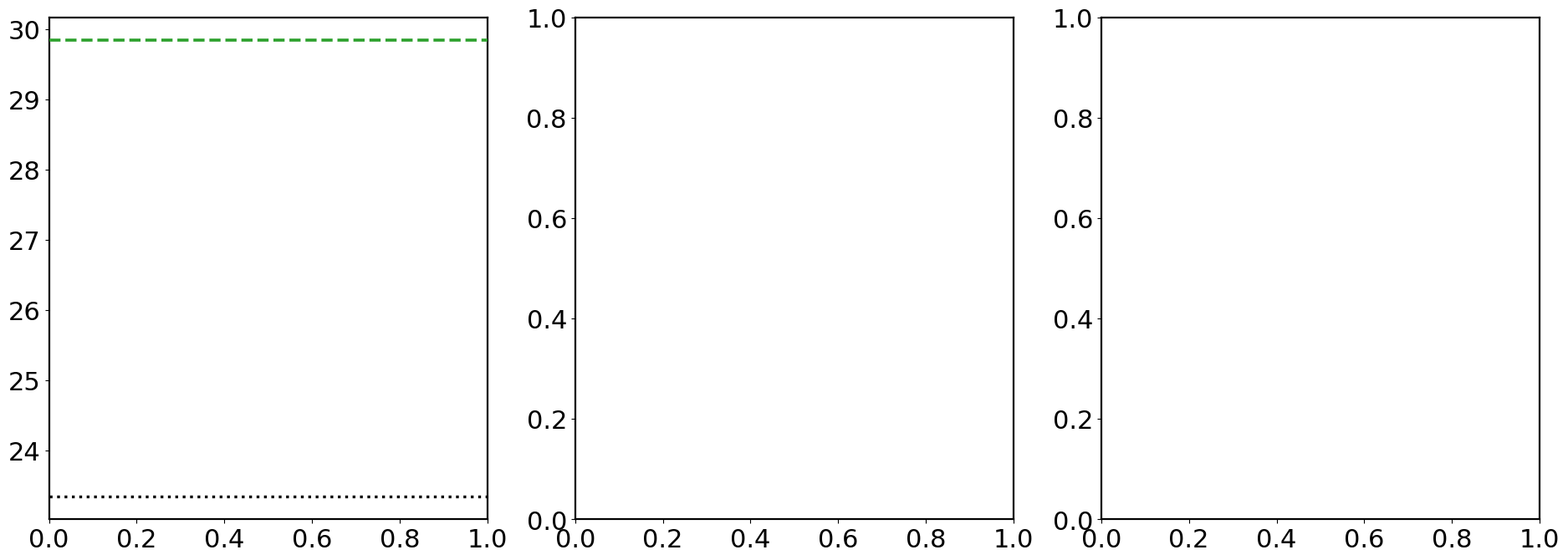

The matplotlib source for this figure: (Note: this script raises an exception after producing the figure.)
"""MGP-DeYO-MLMP across ACDC / Cityscapes / VOC20: peaks high then collapses,
contrasted with our stable GDG-PA+distill and the episodic / no-adapt references.
VOC20 shown to R130 (run still in progress).
Output: figures/mgp_3datasets.png
"""
import os
import numpy as np
import matplotlib.pyplot as plt
from matplotlib.lines import Line2D

plt.rcParams.update({"font.size": 22, "axes.labelsize": 28, "axes.titlesize": 34,
                     "xtick.labelsize": 22, "ytick.labelsize": 22,
                     "axes.linewidth": 1.6, "font.family": "DejaVu Sans"})


def miou(p, cap=None):
    f = f"save/{p}/results_all_rounds.txt"
    m = np.array([float(l.split(",")[-1]) for l in open(f) if l.startswith("Round ")])
    return m[:cap] if cap else m


C_MGP, C_OURS = "#8c564b", "#d62728"
PANELS = [
    dict(title="ACDC", epi=29.84, noadapt=23.34, ylim=(0, 37),
         mgp=("ACDCDataset/mgp_deyo_mlmp_continual", None),
         ours="ACDCDataset/deyo_mlmp_hmgate2_distill_continual_lr5e-6"),
    dict(title="Cityscapes", epi=22.71, noadapt=20.56, ylim=(0, 28),
         mgp=("CityscapesDataset/mgp_deyo_mlmp_continual_5corr_sub100", None),
         ours="CityscapesDataset/deyo_mlmp_hmgate2_distill_continual_5corr_sub100_lr5e-6"),
    dict(title="VOC20", epi=75.35, noadapt=68.60, ylim=(0, 82),
         mgp=("PascalVOC20Dataset/mgp_deyo_mlmp_continual_full_15corr", None),
         ours="PascalVOC20Dataset/deyo_mlmp_hmgate2_distill_continual_5corr_sub100_lr5e-6"),
]

fig, axes = plt.subplots(1, 3, figsize=(23, 7.8))
for ax, P in zip(axes, PANELS):
    ax.axhline(P["epi"], color="#2ca02c", ls="--", lw=2.6, zorder=3)
    ax.axhline(P["noadapt"], color="k", ls=":", lw=2.4, zorder=3)
    mo = miou(P["ours"])
    ax.plot(np.arange(1, len(mo) + 1), mo, color=C_OURS, lw=4.2, zorder=6)
    mg = miou(P["mgp"][0], P["mgp"][1])
    ax.plot(np.arange(1, len(mg) + 1), mg, color=C_MGP, lw=3.4, zorder=5)
    ax.set_xlim(1, 150); ax.set_ylim(*P["ylim"])
    ax.set_title(P["title"], fontweight="bold", pad=10)
    ax.set_xlabel("Round")
    ax.grid(alpha=0.22, lw=0.9)
    ax.tick_params(width=1.6, length=8)

axes[0].set_ylabel("mIoU (%)")

handles = [
    Line2D([], [], color="#2ca02c", ls="--", lw=2.6),
    Line2D([], [], color="k", ls=":", lw=2.4),
    Line2D([], [], color=C_OURS, lw=4.2),
    Line2D([], [], color=C_MGP, lw=3.4),
]
labels = [
    "MLMP-episodic (NeurIPS'25)", "No adaptation (source)",
    "Ours (GDG-PA + distillation)", "MGP-DeYO-MLMP",
]
fig.tight_layout(rect=[0, 0.10, 1, 1])
fig.legend(handles, labels, fontsize=22, loc="lower center",
           bbox_to_anchor=(0.0, -0.02, 1.0, 0.10), mode="expand", ncol=2,
           framealpha=0.95, handlelength=2.4, columnspacing=1.6, borderaxespad=0.0)
os.makedirs("figures", exist_ok=True)
fig.savefig("figures/mgp_3datasets.png", dpi=135, bbox_inches="tight")
print("saved -> figures/mgp_3datasets.png")
for P in PANELS:
    mg = miou(P["mgp"][0], P["mgp"][1])
    print(f"  {P['title']:11s} MGP peak={mg.max():.1f}@R{mg.argmax()+1} last={mg[-1]:.1f}")
